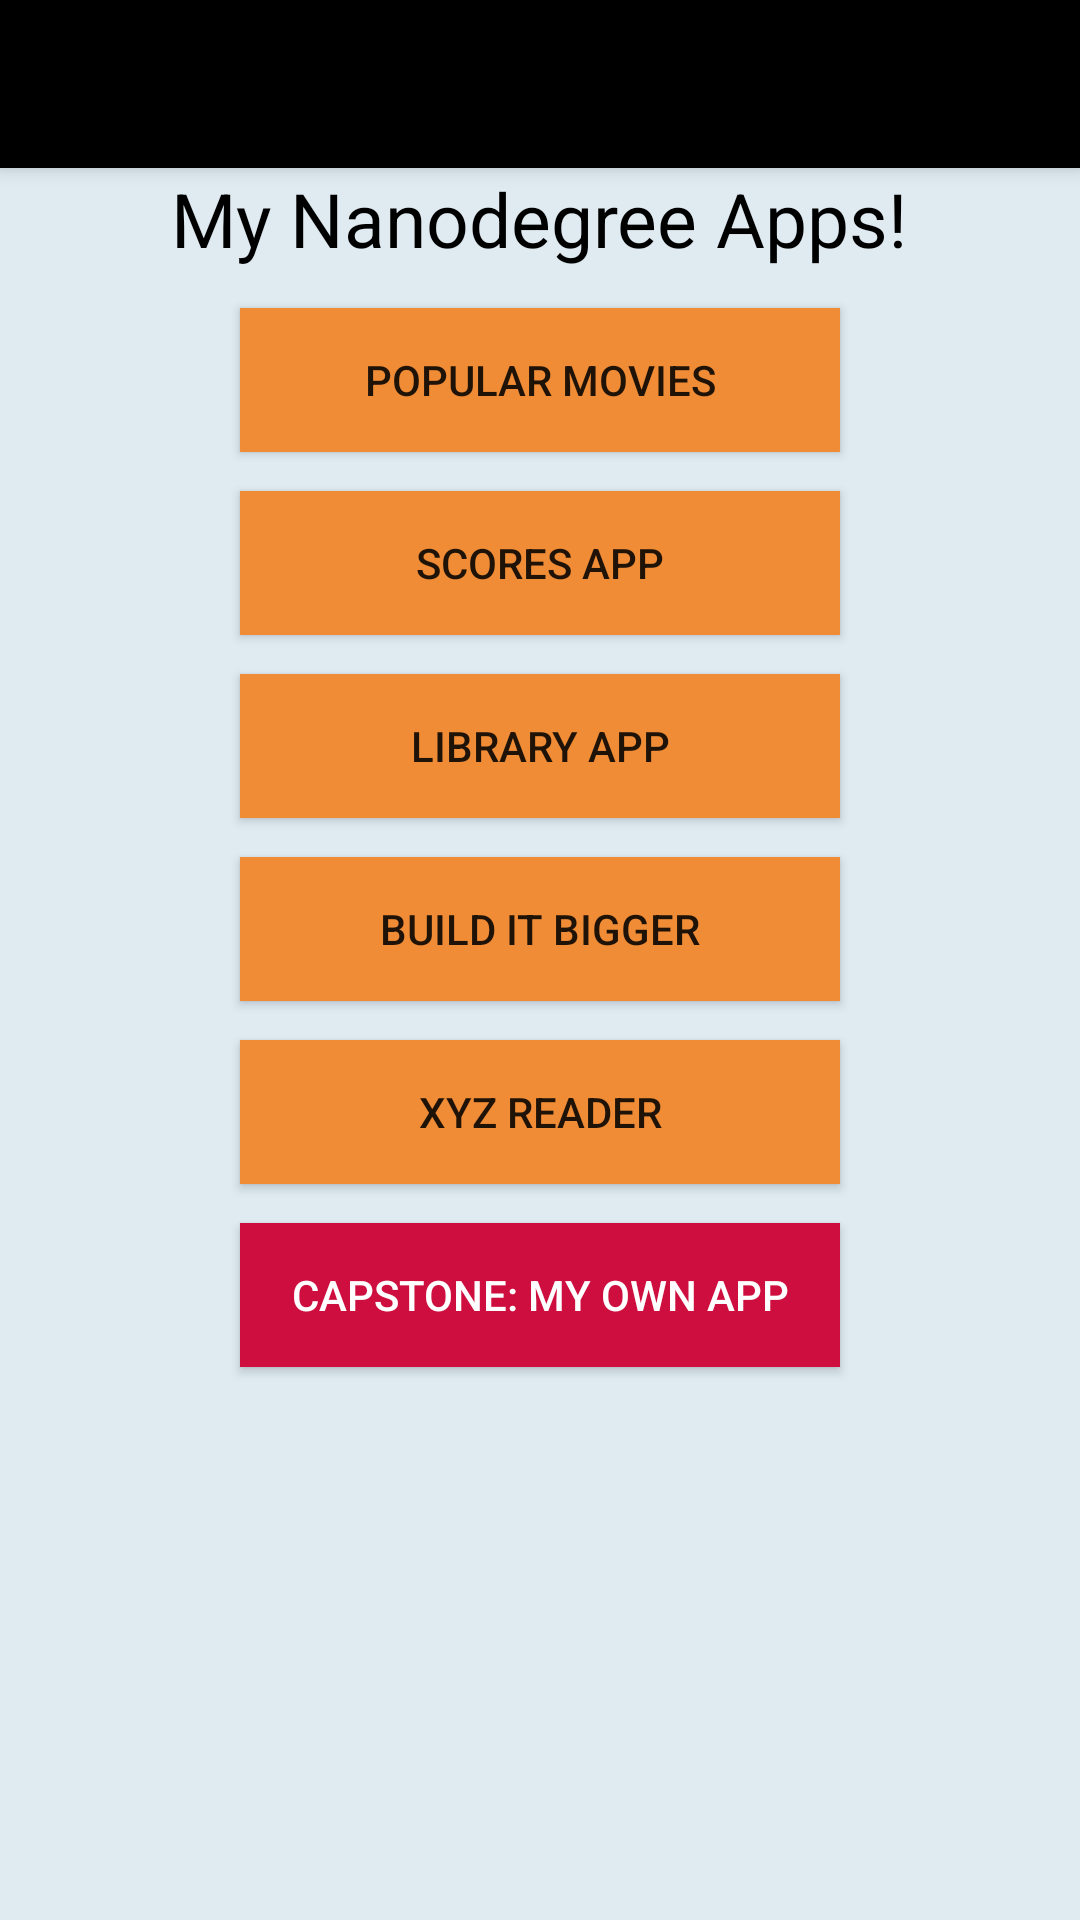

Write the Android layout XML for this screen, with the resource values it uses.
<!-- AndroidManifest.xml: activity theme AppTheme.NoActionBar -->
<!-- res/layout/activity_portfolio.xml -->
<?xml version="1.0" encoding="utf-8"?>
<android.support.design.widget.CoordinatorLayout xmlns:android="http://schemas.android.com/apk/res/android"
    xmlns:app="http://schemas.android.com/apk/res-auto"
    xmlns:tools="http://schemas.android.com/tools"
    android:layout_width="match_parent"
    android:layout_height="match_parent"
    android:fitsSystemWindows="true"
    tools:context=".PortfolioActivity">

    <android.support.design.widget.AppBarLayout
        android:layout_width="match_parent"
        android:layout_height="wrap_content"
        android:theme="@style/AppTheme.AppBarOverlay">

        <android.support.v7.widget.Toolbar
            android:id="@+id/toolbar"
            android:layout_width="match_parent"
            android:layout_height="?attr/actionBarSize"
            android:background="@color/colorToolbarBackground"
            app:popupTheme="@style/AppTheme.PopupOverlay" />

    </android.support.design.widget.AppBarLayout>

    <include layout="@layout/content_portfolio" />

</android.support.design.widget.CoordinatorLayout>
<!-- res/layout/content_portfolio.xml (included above) -->
<?xml version="1.0" encoding="utf-8"?>
<RelativeLayout xmlns:android="http://schemas.android.com/apk/res/android"
    xmlns:app="http://schemas.android.com/apk/res-auto"
    xmlns:tools="http://schemas.android.com/tools"
    android:layout_width="match_parent"
    android:layout_height="match_parent"
    android:paddingBottom="@dimen/activity_vertical_margin"
    android:paddingLeft="@dimen/activity_horizontal_margin"
    android:paddingRight="@dimen/activity_horizontal_margin"
    android:paddingTop="@dimen/activity_vertical_margin"
    app:layout_behavior="@string/appbar_scrolling_view_behavior"
    tools:context=".PortfolioActivity"
    tools:showIn="@layout/activity_portfolio"
    android:background="@color/colorBackground">

    <TextView
        android:layout_width="wrap_content"
        android:layout_height="wrap_content"
        android:text="@string/main_activity_title"
        android:layout_alignParentTop="true"
        android:layout_centerHorizontal="true"
        android:textSize="25dp"
        android:id="@+id/textView"
        android:textColor="#000000" />

    <Button
        style="@style/StandardButton"
        android:text="@string/pop_movies_button"
        android:id="@+id/PopularMovieButton"
        android:background="@color/colorButtonOrange"
        android:layout_below="@+id/textView" />

    <Button
        style="@style/StandardButton"
        android:text="@string/scores_app_button"
        android:id="@+id/ScoresAppButton"
        android:background="@color/colorButtonOrange"
        android:layout_below="@+id/PopularMovieButton" />

    <Button
        style="@style/StandardButton"
        android:text="@string/library_app_button"
        android:id="@+id/LibraryAppButton"
        android:background="@color/colorButtonOrange"
        android:layout_below="@+id/ScoresAppButton" />

    <Button
        style="@style/StandardButton"
        android:text="@string/build_it_bigger_button"
        android:id="@+id/BuildItBiggerButton"
        android:background="@color/colorButtonOrange"
        android:layout_below="@+id/LibraryAppButton" />

    <Button
        style="@style/StandardButton"
        android:text="@string/xzy_reader_button"
        android:id="@+id/XyzReaderButton"
        android:background="@color/colorButtonOrange"
        android:layout_below="@+id/BuildItBiggerButton" />

    <Button
        style="@style/StandardButton"
        android:text="@string/capstone_button"
        android:id="@+id/CapstoneAppButton"
        android:background="@color/colorButtonRed"
        android:layout_below="@+id/XyzReaderButton"
        android:textColor="@color/colorButtonFont" />
</RelativeLayout>
<!-- resources referenced by this layout -->
<resources>
  <color name="colorBackground">#dfeaf1</color>
  <color name="colorButtonFont">#FFFFFF</color>
  <color name="colorButtonOrange">#F08C35</color>
  <color name="colorButtonRed">#cd0E3e</color>
  <color name="colorToolbarBackground">#000000</color>
  <string name="build_it_bigger_button">Build It Bigger</string>
  <string name="capstone_button">Capstone: My Own App</string>
  <string name="library_app_button">Library App</string>
  <string name="main_activity_title">My Nanodegree Apps!</string>
  <string name="pop_movies_button">Popular Movies</string>
  <string name="scores_app_button">Scores App</string>
  <string name="xzy_reader_button">XYZ Reader</string>
  <style name="AppTheme.AppBarOverlay" parent="ThemeOverlay.AppCompat.Dark.ActionBar" />
  <style name="AppTheme.PopupOverlay" parent="ThemeOverlay.AppCompat.Light" />
  <style name="StandardButton">
          <item name="android:layout_width">wrap_content</item>
          <item name="android:layout_height">wrap_content</item>
          <item name="android:layout_marginTop">13dp</item>
          <item name="android:layout_centerHorizontal">true</item>
          <item name="android:minWidth">200dp</item>
          <item name="android:onClick">onClick</item>
      </style>
  <style name="AppTheme.NoActionBar">
          <item name="windowActionBar">false</item>
          <item name="windowNoTitle">true</item>
      </style>
</resources>
